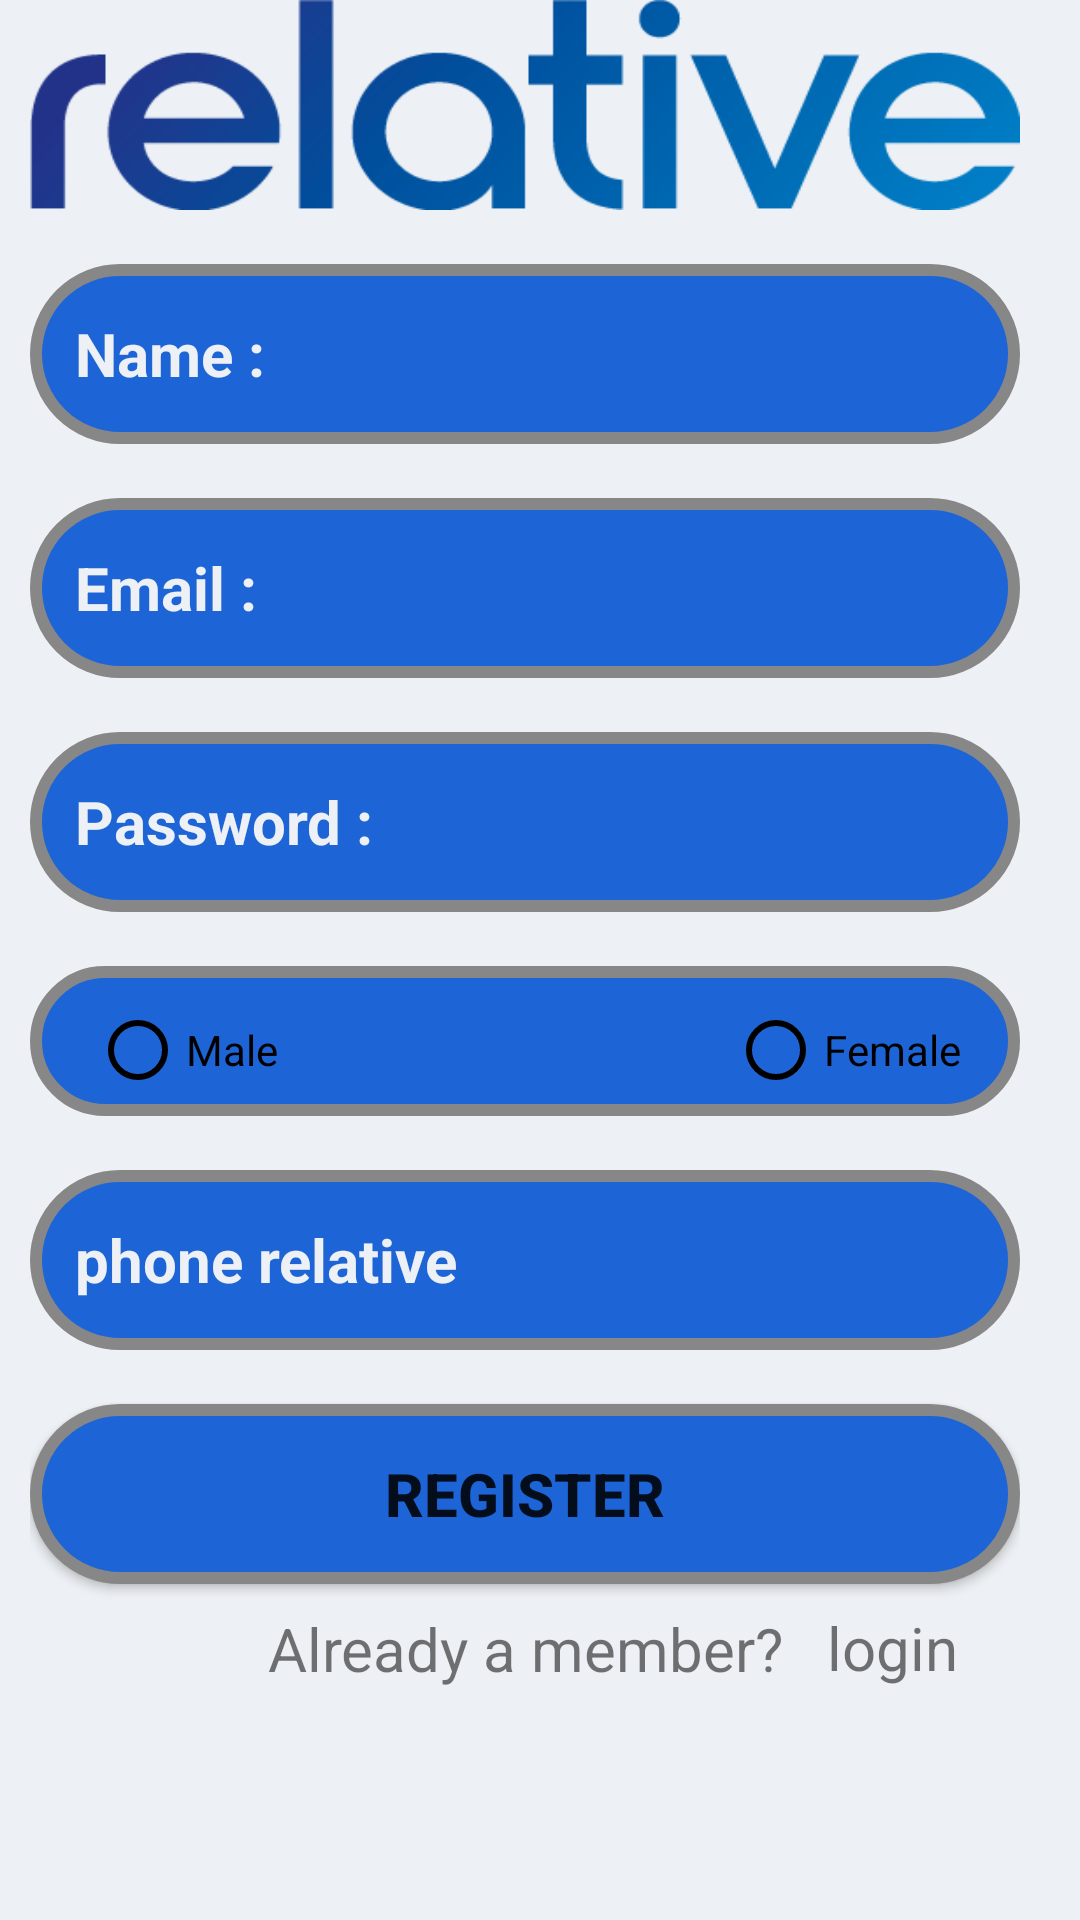

Reconstruct the res/layout file that produces this screen, plus the resources it refers to.
<!-- AndroidManifest.xml: application theme AppTheme -->
<!-- res/layout/activity_registerreltive.xml -->
<android.support.v4.widget.NestedScrollView xmlns:android="http://schemas.android.com/apk/res/android"
    xmlns:app="http://schemas.android.com/apk/res-auto"
    xmlns:tools="http://schemas.android.com/tools"
    android:layout_width="match_parent"
    android:layout_height="match_parent"
    android:background="@color/colorBackground"
    android:paddingLeft="10dp"
    android:paddingRight="20dp"
    tools:context=".registerreltive">

    <android.support.v7.widget.LinearLayoutCompat
        android:layout_width="match_parent"
        android:layout_height="match_parent"
        android:orientation="vertical">

        <android.support.v7.widget.AppCompatImageView
            android:layout_width="match_parent"
            android:layout_height="70dp"
            android:background="@drawable/relative_logo" />

        <EditText
            android:id="@+id/Name"
            android:layout_width="match_parent"
            android:layout_height="wrap_content"
            android:layout_marginTop="18dp"
            android:background="@drawable/buttonshape"
            android:hint="Name : "
            android:inputType="textPersonName"
            android:maxLines="1"
            android:paddingLeft="15dp"
            android:paddingRight="15dp"
            android:textAlignment="gravity"
            android:textColor="@android:color/background_dark"
            android:textColorHint="@color/colorTextHint"
            android:textSize="20dp"
            android:textStyle="bold" />

        <EditText
            android:id="@+id/Email"
            android:layout_width="match_parent"
            android:layout_height="wrap_content"
            android:layout_marginTop="18dp"
            android:background="@drawable/buttonshape"
            android:hint="Email : "
            android:inputType="textEmailAddress"
            android:maxLines="1"
            android:paddingRight="15dp"
            android:paddingLeft="15dp"
            android:textAlignment="gravity"
            android:textColor="@android:color/background_dark"
            android:textColorHint="@color/colorTextHint"
            android:textSize="20dp"
            android:textStyle="bold" />

        <EditText
            android:id="@+id/Password"
            android:layout_width="match_parent"
            android:layout_height="wrap_content"
            android:layout_marginTop="18dp"
            android:background="@drawable/buttonshape"
            android:hint="Password : "
            android:inputType="textPassword"
            android:maxLines="1"
            android:paddingLeft="15dp"
            android:paddingRight="15dp"
            android:textAlignment="gravity"
            android:textColor="@android:color/background_dark"
            android:textColorHint="@color/colorTextHint"
            android:textSize="20dp"
            android:textStyle="bold" />

        <RadioGroup
            android:id="@+id/Gender"
            android:layout_width="match_parent"
            android:layout_height="50dp"
            android:layout_marginTop="18dp"
            android:background="@drawable/buttonshape"
            android:orientation="horizontal"
            android:paddingTop="12dp"
            android:textAlignment="gravity">

            <RadioButton
                android:id="@+id/radioMale"
                android:layout_width="wrap_content"
                android:layout_height="wrap_content"
                android:layout_marginLeft="20dp"
                android:buttonTint="@android:color/black"
                android:text="Male" />

            <RadioButton
                android:id="@+id/radioFemale"
                android:layout_width="wrap_content"
                android:layout_height="wrap_content"
                android:layout_marginLeft="150dp"
                android:buttonTint="@android:color/black"
                android:text="Female" />
        </RadioGroup>
        <EditText
            android:id="@+id/phone_rel"
            android:layout_width="match_parent"
            android:layout_height="wrap_content"
            android:layout_marginTop="18dp"
            android:background="@drawable/buttonshape"
            android:hint="phone relative"
            android:inputType="number"
            android:maxLines="1"
            android:paddingLeft="15dp"
            android:paddingRight="15dp"
            android:textAlignment="gravity"
            android:textColor="@android:color/background_dark"
            android:textColorHint="@color/colorTextHint"
            android:textSize="20dp"
            android:textStyle="bold" />

        <Button
            android:id="@+id/Register"
            android:layout_width="match_parent"
            android:layout_height="wrap_content"
            android:layout_marginTop="18dp"
            android:background="@drawable/buttonshape"
            android:text="Register"
            android:textSize="20dp"
            android:textStyle="bold" />

        <TextView
            android:id="@+id/textViewCreateAccount"
            android:layout_width="fill_parent"
            android:layout_height="wrap_content"
            android:layout_marginTop="8dp"
            android:gravity="center_horizontal"
            android:text="@string/text_already_member"
            android:textSize="20dp" />

        <TextView
            android:id="@+id/loggg"
            android:layout_width="fill_parent"
            android:layout_height="wrap_content"
            android:layout_marginLeft="245dp"
            android:layout_marginTop="-27.5dp"
            android:gravity="center_horizontal"
            android:onClick="looo"
            android:text="@string/text_loog"
            android:textSize="20dp" />
        <ProgressBar
            android:id="@+id/progressbar"
            android:layout_width="wrap_content"
            android:layout_height="wrap_content"
            android:layout_marginTop="-20dp"
            android:layout_gravity="start"
            android:visibility="gone"
            />
    </android.support.v7.widget.LinearLayoutCompat>
</android.support.v4.widget.NestedScrollView>
<!-- resources referenced by this layout -->
<resources>
  <color name="colorBackground">#edf0f4</color>
  <color name="colorTextHint">#edf0f4</color>
  <!-- drawable buttonshape (drawable) -->
  <?xml version="1.0" encoding="utf-8"?>
  <shape xmlns:android="http://schemas.android.com/apk/res/android"
      android:shape="rectangle" >
      <corners
          android:radius="50dp"
          />
      <gradient
          android:angle="45"
          android:centerX="35%"
          android:centerColor="#1d64d6"
          android:startColor="#1d64d6"
          android:endColor="#1d64d6"
          android:type="linear"
          />
      <padding
          android:left="0dp"
          android:top="0dp"
          android:right="0dp"
          android:bottom="0dp"
          />
      <size
          android:width="270dp"
          android:height="60dp"
          />
      <stroke
          android:width="4dp"
          android:color="#878787"
          />
  </shape>
  <!-- drawable relative_logo: png bitmap (drawable, 11340 bytes) -->
  <string name="text_already_member">Already a member?  </string>
  <string name="text_loog">login</string>
  <style name="AppTheme" parent="Theme.AppCompat.Light.DarkActionBar">
          
          <item name="colorPrimary">@color/colorPrimary</item>
          <item name="colorPrimaryDark">@color/colorPrimaryDark</item>
          <item name="colorAccent">@color/colorAccent</item>
      </style>
  <color name="colorPrimary">#5690EE</color>
  <color name="colorPrimaryDark">#84A0CC</color>
  <color name="colorAccent">#1d64d6</color>
</resources>
